The GitHub repository aharmer/dishBugs contains a labelled image folder "isolated_obj" with 22 categories: acari mites and ticks, amphipoda, annelida worms, araneae spiders, archaeognatha bristletails, blattodea cockroaches, carabidae ground beetles, chilopoda centipedes, coleoptera beetles, coleoptera larva, collembola springtails, diplopoda millipedes, diptera flies, formicidae ants, gastropoda snails and slugs, hymenoptera bees and wasps, isopoda woodlice, opiliones harvestmen, orthoptera grasshoppers and crickets, pseudoscorpiones false scorpions, tipulidae crane flies, vespidae wasps. Examples follow, each with its label.

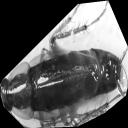
Label: blattodea cockroaches

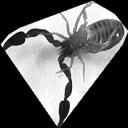
Label: pseudoscorpiones false scorpions

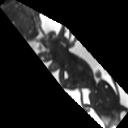
Label: formicidae ants

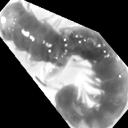
Label: coleoptera larva

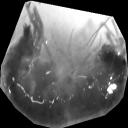
Label: amphipoda

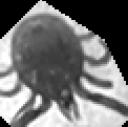
Label: acari mites and ticks
